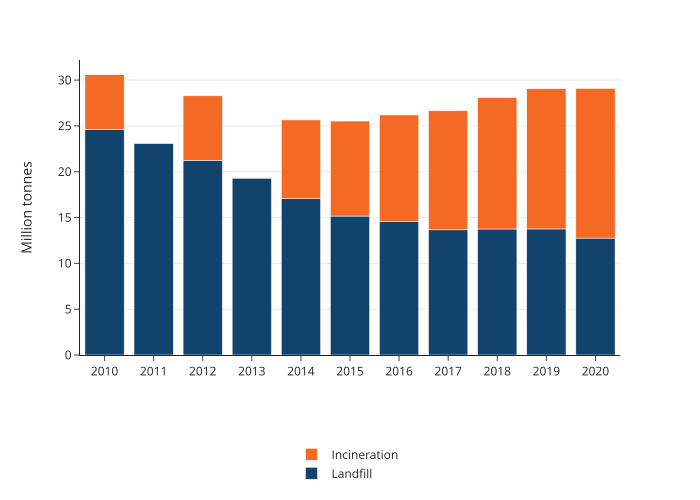

Source data for this figure (header and first rows):
year, destination, value
2010, Incineration, 5968552
2012, Incineration, 7036313
2014, Incineration, 8599041
2015, Incineration, 10366875
2016, Incineration, 11639106
2017, Incineration, 12992265
2018, Incineration, 14346646
2019, Incineration, 15296421
2020, Incineration, 16328078
2010, Landfill, 24612296
2011, Landfill, 23068274
2012, Landfill, 21250142
2013, Landfill, 19281184
2014, Landfill, 17051546
2015, Landfill, 15161447
2016, Landfill, 14550501
2017, Landfill, 13658447
2018, Landfill, 13749225
2019, Landfill, 13755240
2020, Landfill, 12756527
